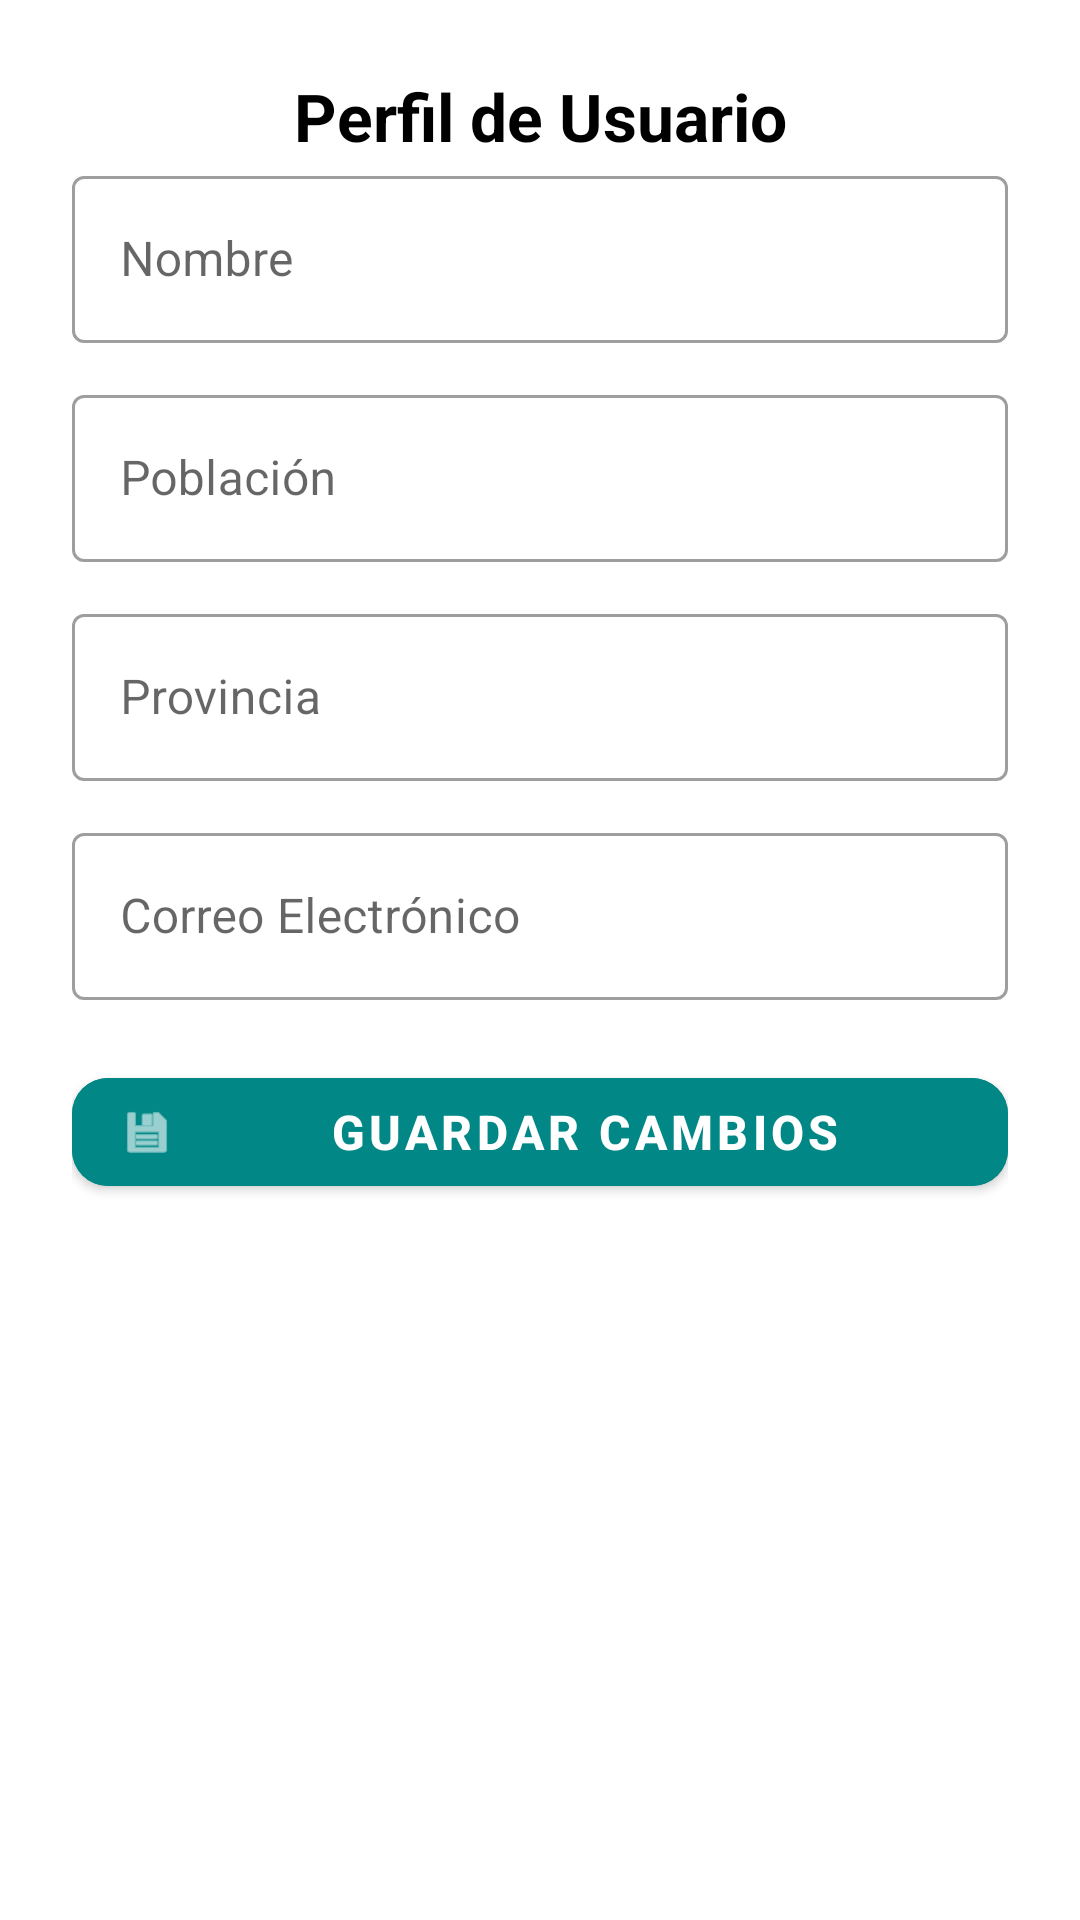

This screen was rendered from an Android layout file. Write that file and the resources it references.
<!-- AndroidManifest.xml: activity theme Theme.MercaApp -->
<!-- res/layout/activity_profile.xml -->
<?xml version="1.0" encoding="utf-8"?>
<ScrollView
    xmlns:android="http://schemas.android.com/apk/res/android"
    xmlns:app="http://schemas.android.com/apk/res-auto"
    xmlns:tools="http://schemas.android.com/tools"
    android:layout_width="match_parent"
    android:layout_height="match_parent"
    android:fillViewport="true"
    android:background="@android:color/white"
    tools:context=".activities.ProfileActivity">

    <androidx.constraintlayout.widget.ConstraintLayout
        android:layout_width="match_parent"
        android:layout_height="wrap_content"
        android:padding="24dp">

        
        <TextView
            android:id="@+id/textViewTitle"
            android:layout_width="wrap_content"
            android:layout_height="wrap_content"
            android:text="Perfil de Usuario"
            android:textSize="22sp"
            android:textStyle="bold"
            android:textColor="@android:color/black"
            app:layout_constraintTop_toTopOf="parent"
            app:layout_constraintStart_toStartOf="parent"
            app:layout_constraintEnd_toEndOf="parent"
            android:layout_marginBottom="24dp"/>

        
        <com.google.android.material.textfield.TextInputLayout
            android:id="@+id/nameLayout"
            style="@style/Widget.MaterialComponents.TextInputLayout.OutlinedBox"
            android:layout_width="0dp"
            android:layout_height="wrap_content"
            app:layout_constraintTop_toBottomOf="@id/textViewTitle"
            app:layout_constraintStart_toStartOf="parent"
            app:layout_constraintEnd_toEndOf="parent">

            <com.google.android.material.textfield.TextInputEditText
                android:id="@+id/editTextName"
                android:layout_width="match_parent"
                android:layout_height="wrap_content"
                android:hint="Nombre"
                android:textSize="16sp"/>
        </com.google.android.material.textfield.TextInputLayout>

        
        <com.google.android.material.textfield.TextInputLayout
            android:id="@+id/populationLayout"
            style="@style/Widget.MaterialComponents.TextInputLayout.OutlinedBox"
            android:layout_width="0dp"
            android:layout_height="wrap_content"
            app:layout_constraintTop_toBottomOf="@id/nameLayout"
            app:layout_constraintStart_toStartOf="parent"
            app:layout_constraintEnd_toEndOf="parent"
            android:layout_marginTop="12dp">

            <com.google.android.material.textfield.TextInputEditText
                android:id="@+id/editTextPopulation"
                android:layout_width="match_parent"
                android:layout_height="wrap_content"
                android:hint="Población"
                android:textSize="16sp"/>
        </com.google.android.material.textfield.TextInputLayout>

        
        <com.google.android.material.textfield.TextInputLayout
            android:id="@+id/provinceLayout"
            style="@style/Widget.MaterialComponents.TextInputLayout.OutlinedBox"
            android:layout_width="0dp"
            android:layout_height="wrap_content"
            app:layout_constraintTop_toBottomOf="@id/populationLayout"
            app:layout_constraintStart_toStartOf="parent"
            app:layout_constraintEnd_toEndOf="parent"
            android:layout_marginTop="12dp">

            <com.google.android.material.textfield.TextInputEditText
                android:id="@+id/editTextProvince"
                android:layout_width="match_parent"
                android:layout_height="wrap_content"
                android:hint="Provincia"
                android:textSize="16sp"/>
        </com.google.android.material.textfield.TextInputLayout>

        
        <com.google.android.material.textfield.TextInputLayout
            android:id="@+id/emailLayout"
            style="@style/Widget.MaterialComponents.TextInputLayout.OutlinedBox"
            android:layout_width="0dp"
            android:layout_height="wrap_content"
            app:layout_constraintTop_toBottomOf="@id/provinceLayout"
            app:layout_constraintStart_toStartOf="parent"
            app:layout_constraintEnd_toEndOf="parent"
            android:layout_marginTop="12dp">

            <com.google.android.material.textfield.TextInputEditText
                android:id="@+id/editTextEmail"
                android:layout_width="match_parent"
                android:layout_height="wrap_content"
                android:hint="Correo Electrónico"
                android:enabled="false"
                android:textSize="16sp"/>
        </com.google.android.material.textfield.TextInputLayout>

        
        <com.google.android.material.button.MaterialButton
            android:id="@+id/buttonSave"
            android:layout_width="0dp"
            android:layout_height="wrap_content"
            android:text="Guardar Cambios"
            android:textSize="16sp"
            android:textStyle="bold"
            android:backgroundTint="@color/teal_700"
            android:textColor="@android:color/white"
            app:cornerRadius="12dp"
            app:icon="@android:drawable/ic_menu_save"
            app:iconPadding="12dp"
            style="@style/Widget.MaterialComponents.Button"
            app:layout_constraintTop_toBottomOf="@id/emailLayout"
            app:layout_constraintStart_toStartOf="parent"
            app:layout_constraintEnd_toEndOf="parent"
            android:layout_marginTop="20dp"/>

        
        <ProgressBar
            android:id="@+id/progressBar"
            android:layout_width="48dp"
            android:layout_height="48dp"
            android:visibility="gone"
            app:layout_constraintTop_toBottomOf="@id/buttonSave"
            app:layout_constraintStart_toStartOf="parent"
            app:layout_constraintEnd_toEndOf="parent"
            android:layout_marginTop="16dp"/>

    </androidx.constraintlayout.widget.ConstraintLayout>
</ScrollView>
<!-- resources referenced by this layout -->
<resources>
  <color name="teal_700">#018786</color>
  <style name="Theme.MercaApp" parent="Theme.Material3.Light.NoActionBar">
          <item name="colorPrimary">@color/purple_500</item>
          <item name="colorOnPrimary">@android:color/white</item>
          <item name="colorSecondary">@color/teal_200</item>
          <item name="colorOnSecondary">@android:color/black</item>
          <item name="colorSurface">@android:color/white</item>
          <item name="colorOnSurface">@android:color/black</item>
  
          
          <item name="android:windowBackground">@color/white</item>
          <item name="android:statusBarColor">@color/purple_700</item>
          <item name="android:navigationBarColor">@color/black</item>
  
          
          <item name="android:textColorPrimary">@android:color/black</item>
          <item name="android:textAppearance">@style/MercaApp.Text</item>
  
          
          <item name="android:buttonStyle">@style/MercaApp.Button</item>
          <item name="popupMenuStyle">@style/MercaApp.MenuStyle</item>
      </style>
  <color name="purple_500">#6200EE</color>
  <color name="teal_200">#03DAC5</color>
  <color name="white">#FFFFFF</color>
  <color name="purple_700">#3700B3</color>
  <color name="black">#000000</color>
  <style name="MercaApp.Text" parent="TextAppearance.Material3.BodyLarge">
          <item name="android:textColor">?attr/colorOnSurface</item>
      </style>
  <style name="MercaApp.Button" parent="Widget.Material3.Button">
          <item name="cornerRadius">12dp</item>
          <item name="android:backgroundTint">?attr/colorPrimary</item>
          <item name="android:textColor">?attr/colorOnPrimary</item>
      </style>
  <style name="MercaApp.MenuStyle" parent="Widget.Material3.PopupMenu">
          <item name="android:popupBackground">@color/white</item>
          <item name="android:itemTextAppearance">@style/MercaApp.MenuItemText</item>
      </style>
  <style name="MercaApp.MenuItemText" parent="TextAppearance.Material3.BodyLarge">
          <item name="android:textColor">@android:color/black</item>
      </style>
</resources>
